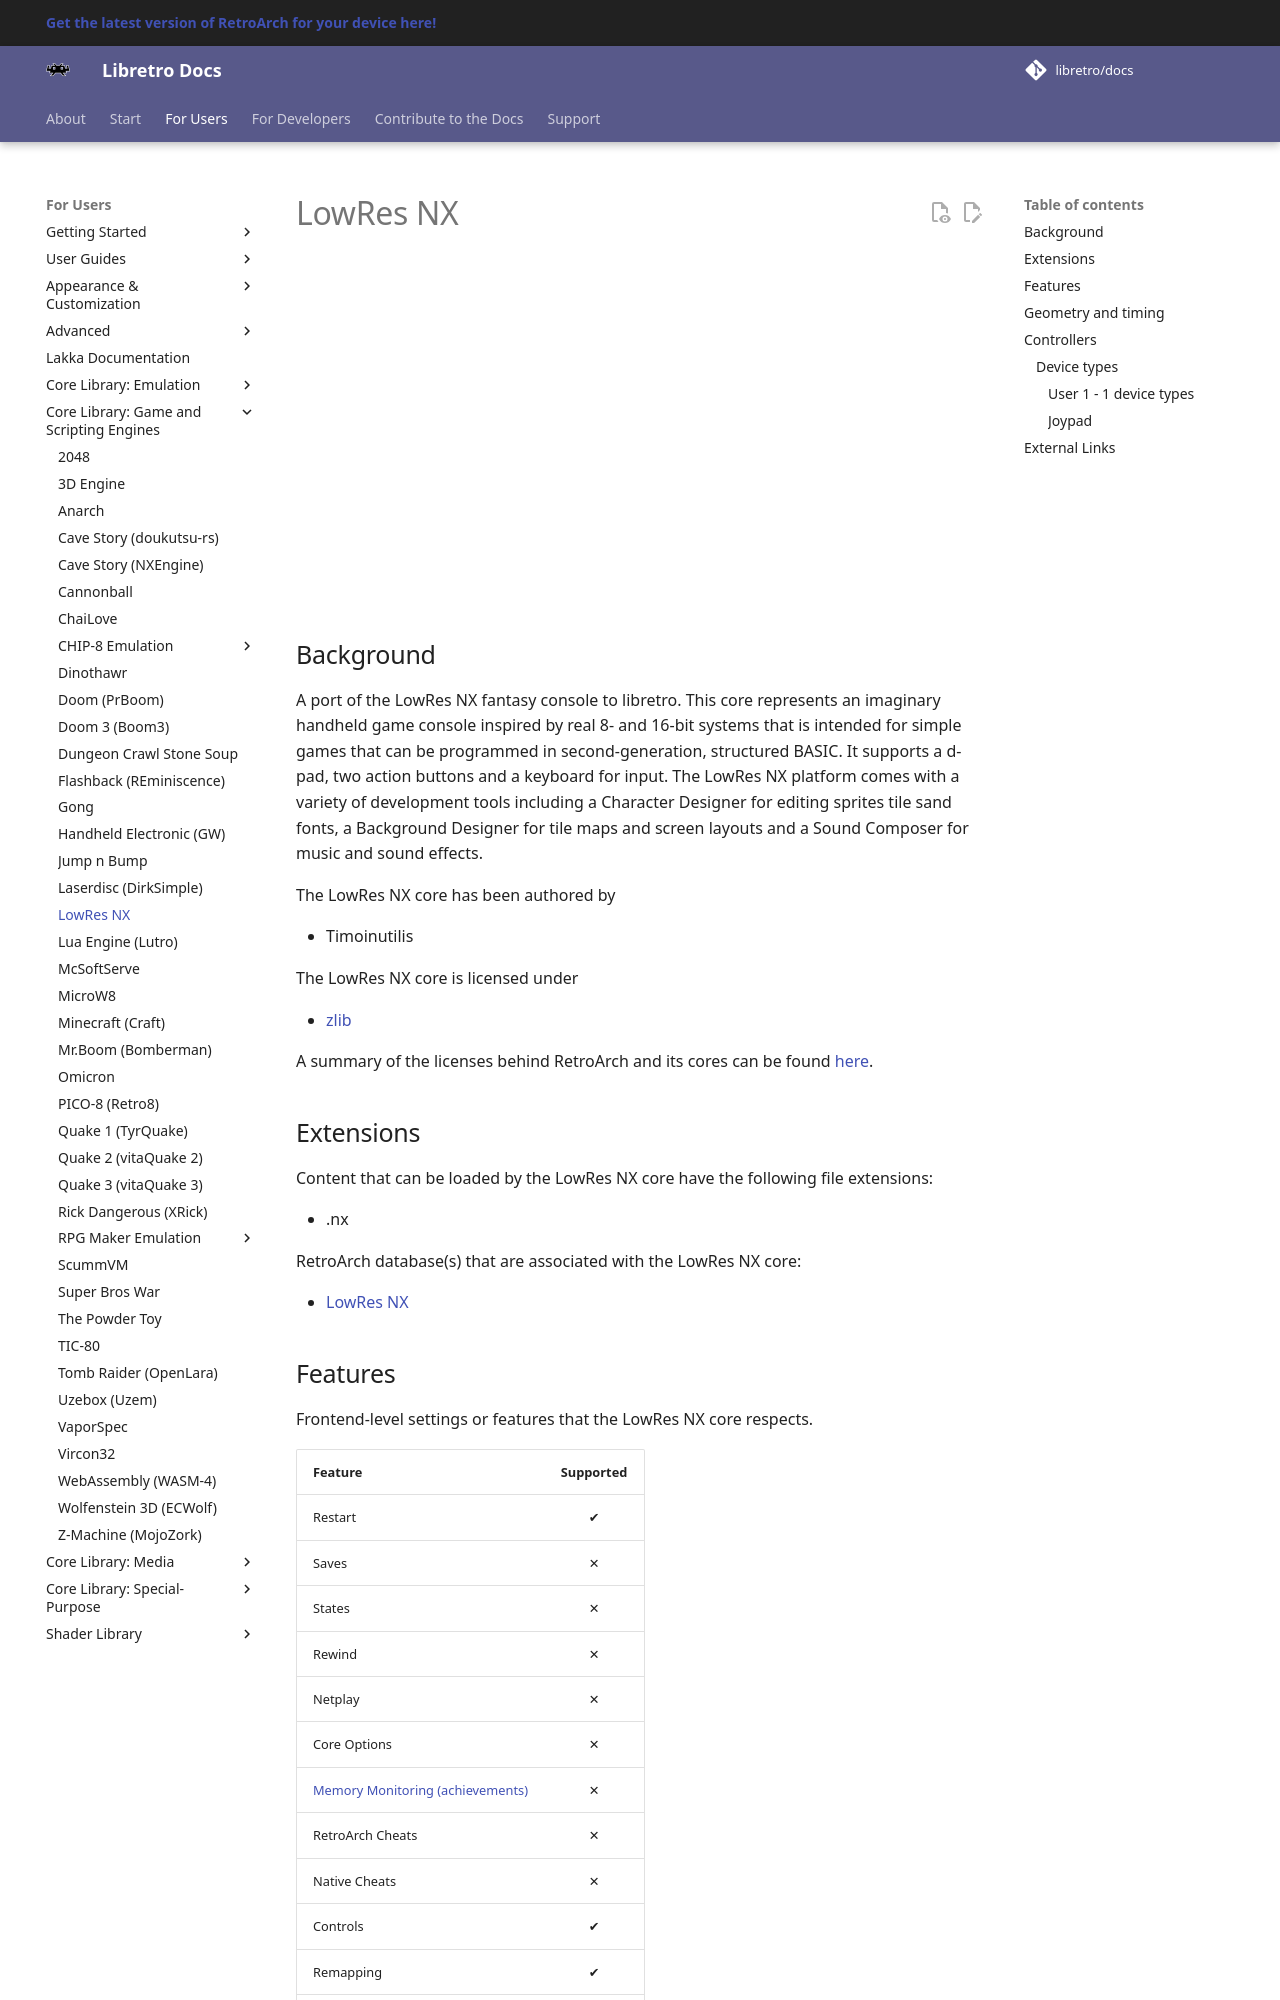

repository: libretro/docs · page: library/lowres_nx/index.html · generator: mkdocs

---
title: "LowRes NX core for RetroArch"
description: "RetroArch LowRes NX core: controls. A port of the LowRes NX fantasy console to libretro."
---

# LowRes NX

<iframe width="560" height="315" src="https://www.youtube-nocookie.com/embed/YSSrGT9P_b8" frameborder="0" allow="accelerometer; autoplay; clipboard-write; encrypted-media; gyroscope; picture-in-picture" allowfullscreen></iframe>

## Background

A port of the LowRes NX fantasy console to libretro. This core represents an imaginary handheld game console inspired by real 8- and 16-bit systems that is intended for simple games that can be programmed in second-generation, structured BASIC. It supports a d-pad, two action buttons and a keyboard for input. The LowRes NX platform comes with a variety of development tools including a Character Designer for editing sprites tile sand fonts, a Background Designer for tile maps and screen layouts and a Sound Composer for music and sound effects.

The LowRes NX core has been authored by

- Timoinutilis

The LowRes NX core is licensed under

- [zlib](https://github.com/timoinutilis/lowres-nx/blob/master/LICENSE)

A summary of the licenses behind RetroArch and its cores can be found [here](../development/licenses.md).

## Extensions

Content that can be loaded by the LowRes NX core have the following file extensions:

- .nx

RetroArch database(s) that are associated with the LowRes NX core:

- [LowRes NX](https://github.com/libretro/libretro-database/blob/master/rdb/LowRes%20NX.rdb)
